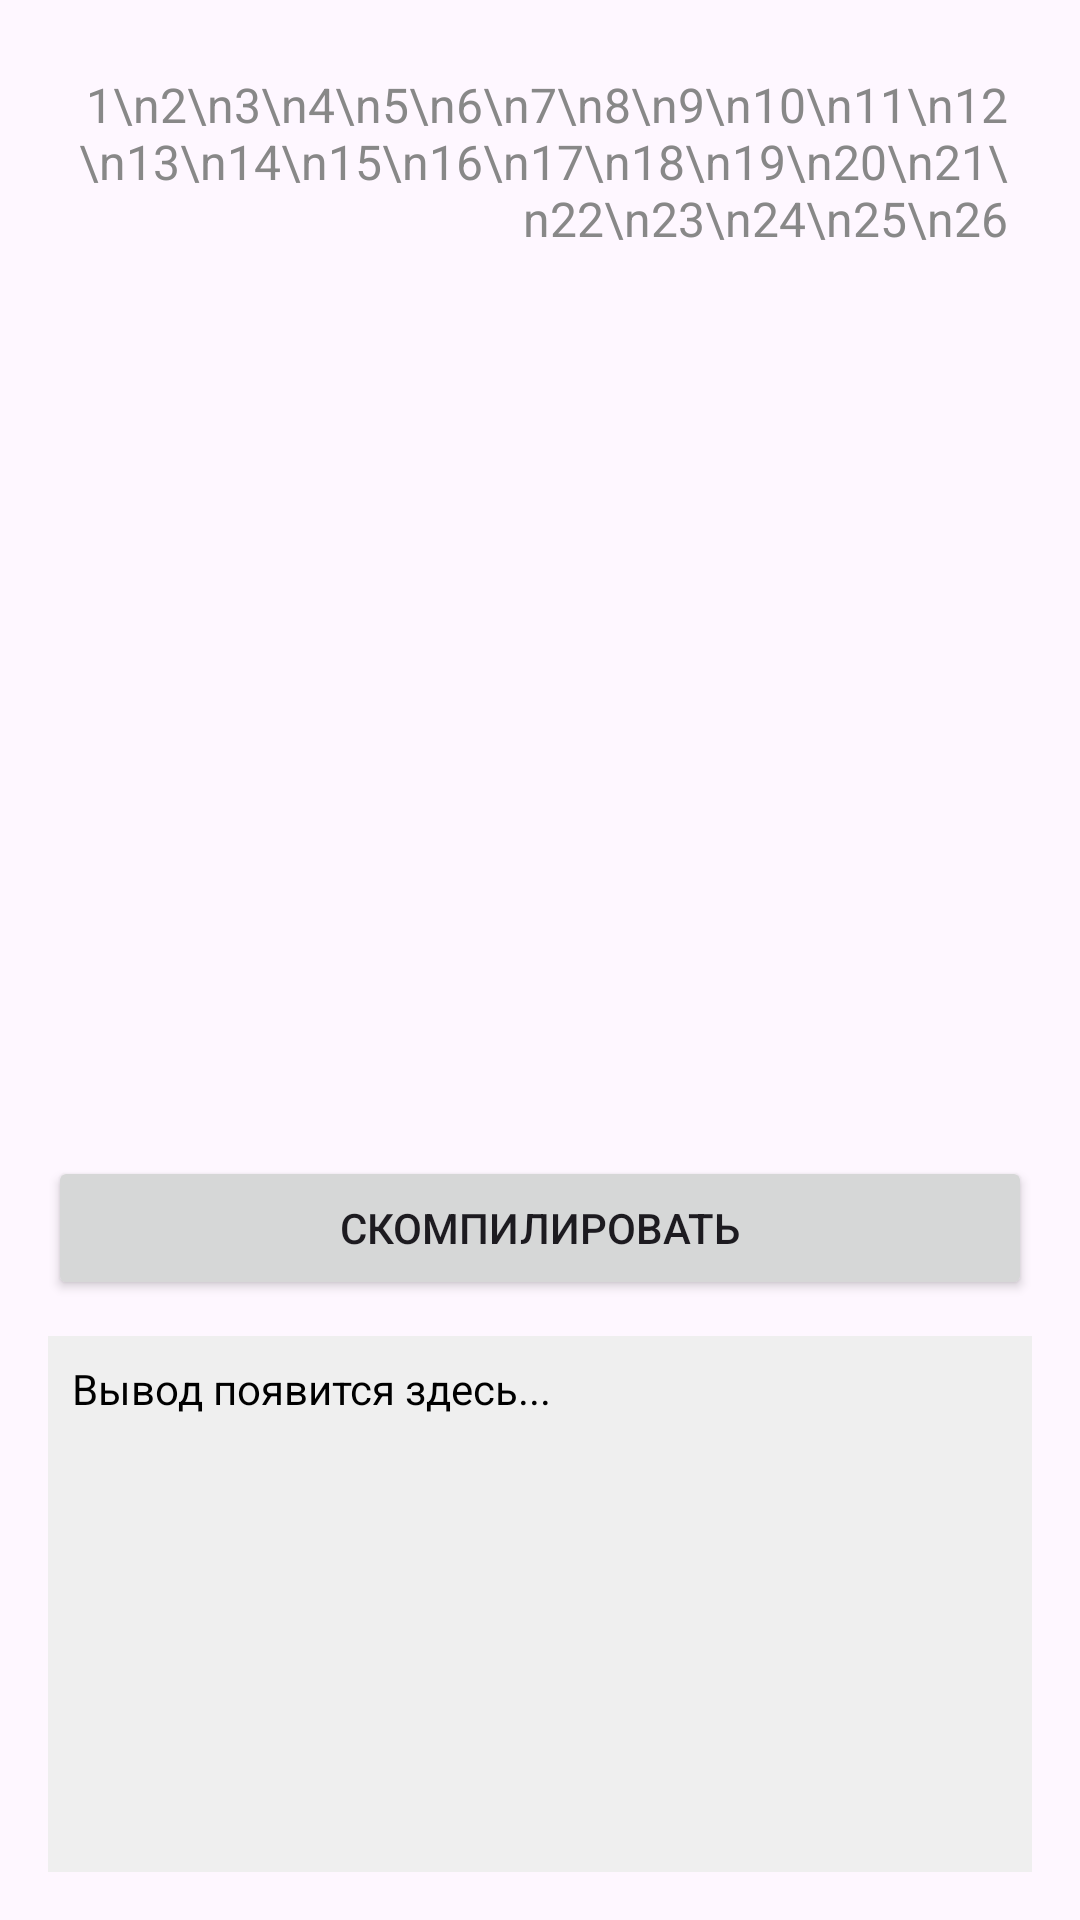

This screen was rendered from an Android layout file. Write that file and the resources it references.
<!-- AndroidManifest.xml: application theme Theme.Kursach_course -->
<!-- res/layout/fragment_write_code.xml -->
<?xml version="1.0" encoding="utf-8"?>
<LinearLayout xmlns:android="http://schemas.android.com/apk/res/android"
    android:layout_width="match_parent"
    android:layout_height="match_parent"
    android:orientation="vertical"
    android:padding="16dp">

    
    <LinearLayout
        android:layout_width="match_parent"
        android:layout_height="0dp"
        android:layout_weight="2"
        android:orientation="horizontal">

        
        <ScrollView
            android:layout_width="wrap_content"
            android:layout_height="match_parent"
            android:overScrollMode="always"
            android:scrollbars="none">

            <TextView
                android:id="@+id/lineNumbers"
                android:layout_width="wrap_content"
                android:layout_height="wrap_content"
                android:gravity="top|end"
                android:padding="8dp"
                android:text="1\n2\n3\n4\n5\n6\n7\n8\n9\n10\n11\n12\n13\n14\n15\n16\n17\n18\n19\n20\n21\n22\n23\n24\n25\n26"
                android:textColor="#888888"
                android:textSize="16sp" />
        </ScrollView>

        
        <EditText
            android:id="@+id/codeInput"
            android:layout_width="0dp"
            android:layout_height="match_parent"
            android:layout_weight="1"
            android:background="@android:drawable/edit_text"
            android:gravity="start|top"
            android:hint="Введите код здесь..."
            android:inputType="textMultiLine"
            android:maxLines="10"
            android:overScrollMode="always"
            android:padding="8dp"
            android:scrollbars="vertical"
            android:textSize="16sp" />
    </LinearLayout>

    

    
    <Button
        android:id="@+id/executeButton"
        android:layout_width="match_parent"
        android:layout_height="wrap_content"
        android:layout_marginTop="12dp"
        android:text="Скомпилировать" />

    <TextView
        android:id="@+id/resultText"
        android:layout_width="match_parent"
        android:layout_height="0dp"
        android:layout_marginTop="12dp"
        android:layout_weight="1"
        android:background="#EFEFEF"
        android:overScrollMode="always"
        android:padding="8dp"
        android:scrollbars="vertical"
        android:text="Вывод появится здесь..."
        android:textColor="#000000"
        android:textSize="14sp" />
</LinearLayout>
<!-- resources referenced by this layout -->
<resources>
  <style name="Theme.Kursach_course" parent="Base.Theme.Kursach_course" />
  <style name="Base.Theme.Kursach_course" parent="Theme.Material3.DayNight.NoActionBar">
          
          
      </style>
</resources>
